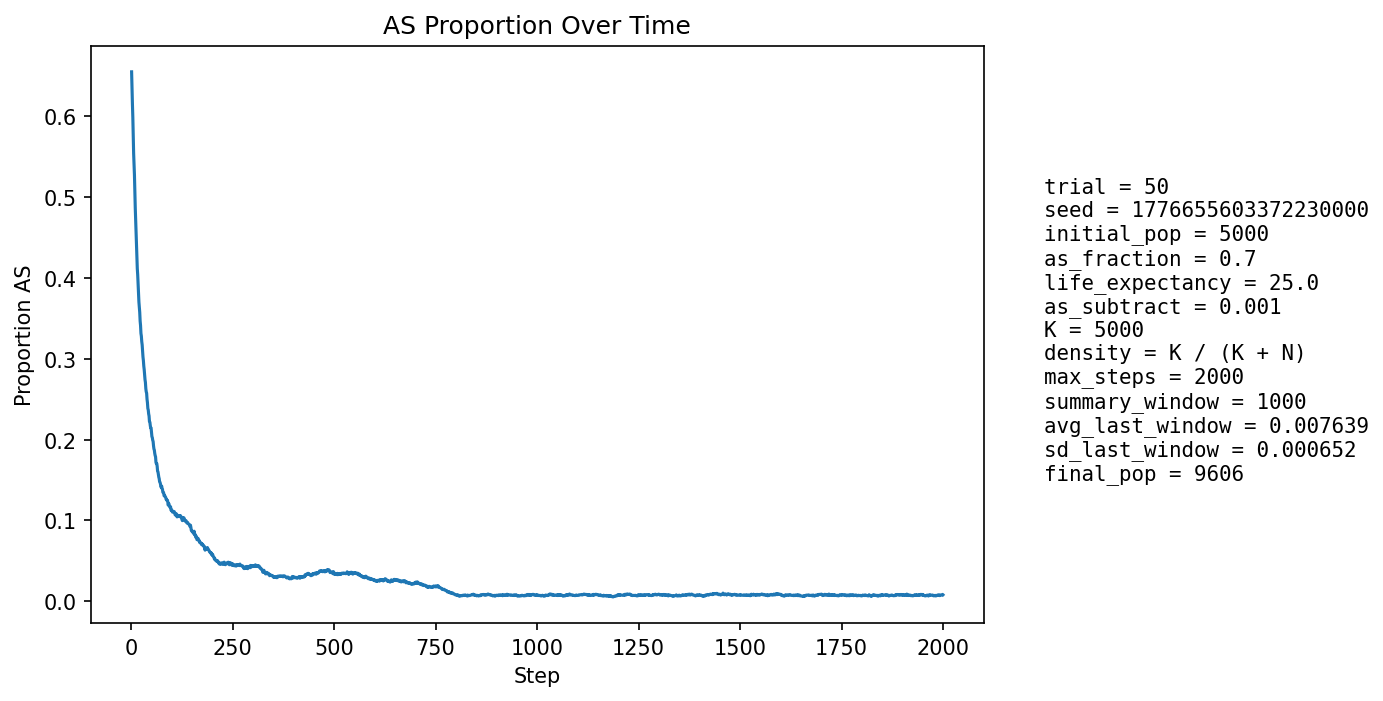

Values plotted in this chart, from the file beside it:
step, population_size, births, newborn_AA, newborn_AS, newborn_SS, prop_newborn_AA, prop_newborn_AS, prop_newborn_SS, prop_repro_AA, prop_repro_AS, prop_AS_population
1, 5231, 1296, 575, 552, 169, 0.4437, 0.4259, 0.1304, 0.2991, 0.7009, 0.6549
2, 5361, 1266, 557, 564, 145, 0.44, 0.4455, 0.1145, 0.2991, 0.7009, 0.6333
3, 5445, 1250, 531, 552, 167, 0.4248, 0.4416, 0.1336, 0.2991, 0.7009, 0.6152
4, 5543, 1245, 528, 558, 159, 0.4241, 0.4482, 0.1277, 0.3003, 0.6997, 0.5986
5, 5675, 1290, 589, 540, 161, 0.4566, 0.4186, 0.1248, 0.3447, 0.6553, 0.5759
6, 5844, 1325, 643, 548, 134, 0.4853, 0.4136, 0.1011, 0.3798, 0.6202, 0.5539
7, 6004, 1340, 634, 585, 121, 0.4731, 0.4366, 0.0903, 0.4073, 0.5927, 0.5401
8, 6154, 1354, 642, 592, 120, 0.4742, 0.4372, 0.08863, 0.4305, 0.5695, 0.5271
9, 6325, 1374, 733, 542, 99, 0.5335, 0.3945, 0.07205, 0.4569, 0.5431, 0.5048
10, 6488, 1400, 762, 534, 104, 0.5443, 0.3814, 0.07429, 0.483, 0.517, 0.4866
11, 6676, 1428, 792, 551, 85, 0.5546, 0.3859, 0.05952, 0.5012, 0.4988, 0.4714
12, 6844, 1448, 806, 556, 86, 0.5566, 0.384, 0.05939, 0.5157, 0.4843, 0.4581
13, 6986, 1456, 856, 506, 94, 0.5879, 0.3475, 0.06456, 0.5277, 0.4723, 0.4399
14, 7135, 1470, 857, 530, 83, 0.583, 0.3605, 0.05646, 0.5419, 0.4581, 0.4287
15, 7295, 1492, 935, 492, 65, 0.6267, 0.3298, 0.04357, 0.5548, 0.4452, 0.4117
16, 7423, 1511, 904, 525, 82, 0.5983, 0.3475, 0.05427, 0.5665, 0.4335, 0.4039
17, 7566, 1527, 958, 506, 63, 0.6274, 0.3314, 0.04126, 0.5813, 0.4187, 0.3919
18, 7689, 1536, 965, 504, 67, 0.6283, 0.3281, 0.04362, 0.5912, 0.4088, 0.3824
19, 7818, 1551, 1013, 478, 60, 0.6531, 0.3082, 0.03868, 0.6081, 0.3919, 0.3702
20, 7946, 1561, 1010, 507, 44, 0.647, 0.3248, 0.02819, 0.6188, 0.3812, 0.3635
21, 8056, 1573, 1010, 514, 49, 0.6421, 0.3268, 0.03115, 0.6287, 0.3713, 0.3575
22, 8164, 1582, 1063, 476, 43, 0.6719, 0.3009, 0.02718, 0.637, 0.363, 0.3468
23, 8254, 1590, 1050, 490, 50, 0.6604, 0.3082, 0.03145, 0.6486, 0.3514, 0.3413
24, 8345, 1602, 1099, 456, 47, 0.686, 0.2846, 0.02934, 0.6559, 0.3441, 0.3315
25, 8420, 1612, 1073, 488, 51, 0.6656, 0.3027, 0.03164, 0.6593, 0.3407, 0.328
26, 8511, 1623, 1116, 469, 38, 0.6876, 0.289, 0.02341, 0.6679, 0.3321, 0.3212
27, 8575, 1627, 1104, 477, 46, 0.6785, 0.2932, 0.02827, 0.6713, 0.3287, 0.3172
28, 8645, 1634, 1146, 448, 40, 0.7013, 0.2742, 0.02448, 0.6808, 0.3192, 0.31
29, 8697, 1637, 1163, 428, 46, 0.7104, 0.2615, 0.0281, 0.684, 0.316, 0.3024
30, 8760, 1645, 1165, 440, 40, 0.7082, 0.2675, 0.02432, 0.6896, 0.3104, 0.2978
31, 8811, 1649, 1187, 420, 42, 0.7198, 0.2547, 0.02547, 0.6918, 0.3082, 0.291
32, 8863, 1654, 1187, 432, 35, 0.7177, 0.2612, 0.02116, 0.6986, 0.3014, 0.2867
33, 8904, 1655, 1203, 414, 38, 0.7269, 0.2502, 0.02296, 0.7072, 0.2928, 0.2807
34, 8936, 1660, 1220, 398, 42, 0.7349, 0.2398, 0.0253, 0.712, 0.288, 0.2743
35, 8988, 1663, 1223, 418, 22, 0.7354, 0.2514, 0.01323, 0.7192, 0.2808, 0.2708
36, 9018, 1666, 1255, 379, 32, 0.7533, 0.2275, 0.01921, 0.723, 0.277, 0.2631
37, 9048, 1670, 1242, 394, 34, 0.7437, 0.2359, 0.02036, 0.7293, 0.2707, 0.2593
38, 9084, 1670, 1229, 414, 27, 0.7359, 0.2479, 0.01617, 0.7357, 0.2643, 0.2575
39, 9116, 1674, 1283, 367, 24, 0.7664, 0.2192, 0.01434, 0.7403, 0.2597, 0.25
40, 9134, 1675, 1273, 369, 33, 0.76, 0.2203, 0.0197, 0.747, 0.253, 0.2458
41, 9160, 1677, 1308, 343, 26, 0.78, 0.2045, 0.0155, 0.7507, 0.2493, 0.2386
42, 9181, 1679, 1280, 373, 26, 0.7624, 0.2222, 0.01549, 0.7521, 0.2479, 0.2367
43, 9205, 1683, 1306, 353, 24, 0.776, 0.2097, 0.01426, 0.7575, 0.2425, 0.2318
44, 9231, 1683, 1299, 362, 22, 0.7718, 0.2151, 0.01307, 0.7623, 0.2377, 0.2292
45, 9249, 1684, 1343, 321, 20, 0.7975, 0.1906, 0.01188, 0.7691, 0.2309, 0.2222
46, 9264, 1686, 1302, 361, 23, 0.7722, 0.2141, 0.01364, 0.7713, 0.2287, 0.2217
47, 9273, 1687, 1324, 336, 27, 0.7848, 0.1992, 0.016, 0.776, 0.224, 0.2174
48, 9293, 1690, 1332, 337, 21, 0.7882, 0.1994, 0.01243, 0.7779, 0.2221, 0.2145
49, 9305, 1691, 1308, 363, 20, 0.7735, 0.2147, 0.01183, 0.7844, 0.2156, 0.2144
50, 9312, 1691, 1346, 319, 26, 0.796, 0.1886, 0.01538, 0.7871, 0.2129, 0.2092
51, 9320, 1692, 1369, 298, 25, 0.8091, 0.1761, 0.01478, 0.79, 0.21, 0.2038
52, 9337, 1693, 1352, 323, 18, 0.7986, 0.1908, 0.01063, 0.7928, 0.2072, 0.2025
53, 9349, 1694, 1363, 312, 19, 0.8046, 0.1842, 0.01122, 0.7911, 0.2089, 0.1993
54, 9359, 1693, 1355, 322, 16, 0.8004, 0.1902, 0.009451, 0.7955, 0.2045, 0.1977
55, 9363, 1694, 1388, 288, 18, 0.8194, 0.17, 0.01063, 0.801, 0.199, 0.1922
56, 9378, 1694, 1396, 287, 11, 0.8241, 0.1694, 0.006494, 0.8038, 0.1962, 0.1885
57, 9380, 1695, 1375, 299, 21, 0.8112, 0.1764, 0.01239, 0.8059, 0.1941, 0.187
58, 9390, 1696, 1402, 280, 14, 0.8267, 0.1651, 0.008255, 0.8079, 0.1921, 0.183
59, 9402, 1697, 1401, 284, 12, 0.8256, 0.1674, 0.007071, 0.812, 0.188, 0.1804
60, 9409, 1698, 1393, 290, 15, 0.8204, 0.1708, 0.008834, 0.816, 0.184, 0.1788
... 1,940 more rows
